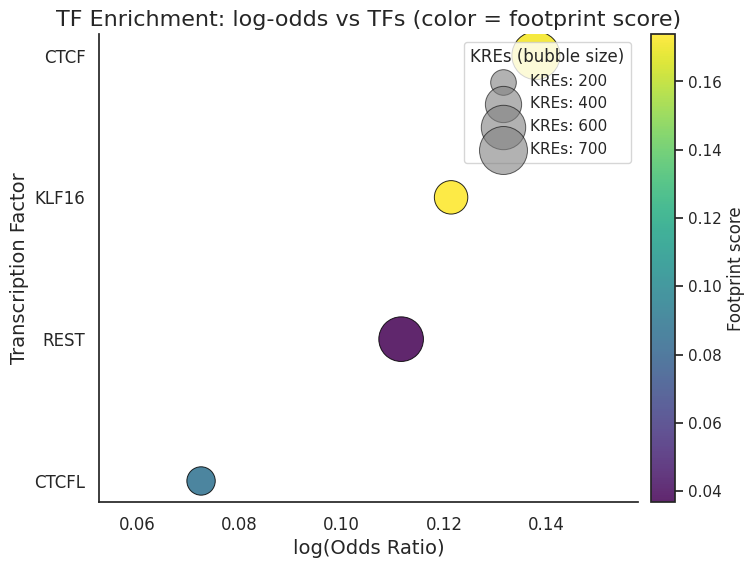

Write the Python code that produced this figure.
import pandas as pd
import matplotlib.pyplot as plt
import seaborn as sns
import matplotlib as mpl

# Inputs acquired from merged datasheets between Log-Odds Ratio & KREs, ATAC-seq Footprint scores
data = {
    'TF':     ['CTCF',     'CTCFL',     'KLF16',       'REST'],
    'log_odds': [0.137981408, 0.072510256, 0.121389335, 0.111623931],
    'KREs':     [704,        245,         340,          606]
}
df = pd.DataFrame(data)

fp_scores = {
    'ctcf': 0.17154,
    'ctcfl': 0.08679,
    'klf16': 0.17384,
    'rest': 0.03675
}
df['footprint'] = df['TF'].str.lower().map(fp_scores)

# Sort by Log-Odds Ratio
df = df.sort_values('log_odds', ascending=False).reset_index(drop=True)

# Plot
sns.set(style="white")
fig, ax = plt.subplots(figsize=(10, 6))
vmin, vmax = df['footprint'].min(), df['footprint'].max()
if vmin == vmax:
    vmin, vmax = vmin - 1e-6, vmax + 1e-6
norm = mpl.colors.Normalize(vmin=vmin, vmax=vmax)
cmap = plt.cm.viridis

scatter = ax.scatter(
    x=df['log_odds'],
    y=pd.Categorical(df['TF'], categories=df['TF'], ordered=True),
    s=(df['KREs'] / df['KREs'].max()) * 1200,
    c=df['footprint'],
    cmap=cmap,
    norm=norm,
    alpha=0.85,
    edgecolors='black',
    linewidths=0.7
)

cbar = fig.colorbar(scatter, ax=ax, orientation='vertical', pad=0.02)
cbar.set_label('Footprint score', fontsize=12)

legend_steps = [200, 400, 600, 700]
for kre in legend_steps:
    ax.scatter([], [], s=(kre / df['KREs'].max()) * 1200,
               color='gray', alpha=0.6, edgecolors='black', linewidths=0.7,
               label=f'KREs: {kre}')
ax.legend(title='KREs (bubble size)', loc='upper right', frameon=True)

# Labels
ax.set_title('TF Enrichment: log-odds vs TFs (color = footprint score)', fontsize=16)
ax.set_xlabel('log(Odds Ratio)', fontsize=14)
ax.set_ylabel('Transcription Factor', fontsize=14)
ax.tick_params(axis='both', labelsize=12)
sns.despine(ax=ax)
ax.invert_yaxis()

x_min, x_max = df['log_odds'].min(), df['log_odds'].max()
ax.set_xlim(x_min - 0.02, x_max + 0.02)
plt.subplots_adjust(left=0.25, right=0.9, top=0.9, bottom=0.12)

plt.savefig("TF_bubble_plot_selected_with_footprint_right_colorbar.pdf", bbox_inches='tight')
plt.show()
